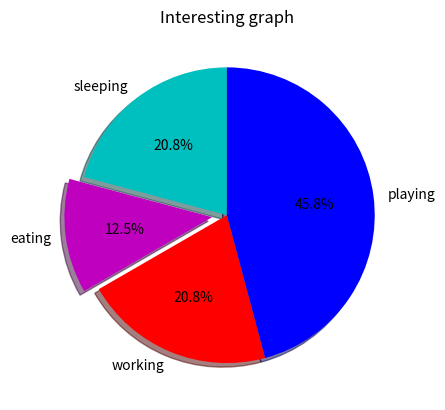

Source code (Python):
""" Source:
    https://www.youtube.com/watch?v=Oh2Dkkswy30&index=6&list=PLQVvvaa0QuDfefDfXb9Yf0la1fPDKluPF

    Tutorial 6:
    Pie Charts
"""

import matplotlib.pyplot as plt

# Overview activities during a day
days = [1, 2, 3, 4, 5]

sleeping = [7, 8, 6, 7, 5]
eating = [2, 3, 2, 3, 3]
working = [8, 7, 10, 8, 5]
playing = [7, 6, 6, 6, 11]

slices = [5, 3, 5, 11]
activities = ['sleeping', 'eating', 'working', 'playing']
cols = ['c', 'm', 'r', 'b']

plt.pie(slices,
        labels=activities,
        colors=cols,
        startangle=90,              # changes starting angle of chart, and runs counterclockwise
        shadow=True,                # adds background sliceÁ
        explode=(0, 0.1, 0, 0),     # takes out eating slice from chart
        autopct='%1.1f%%')          # adds percentage to chart

#plt.xlabel('x')
#plt.ylabel('y')
plt.title('Interesting graph')
#plt.legend()
plt.show()
